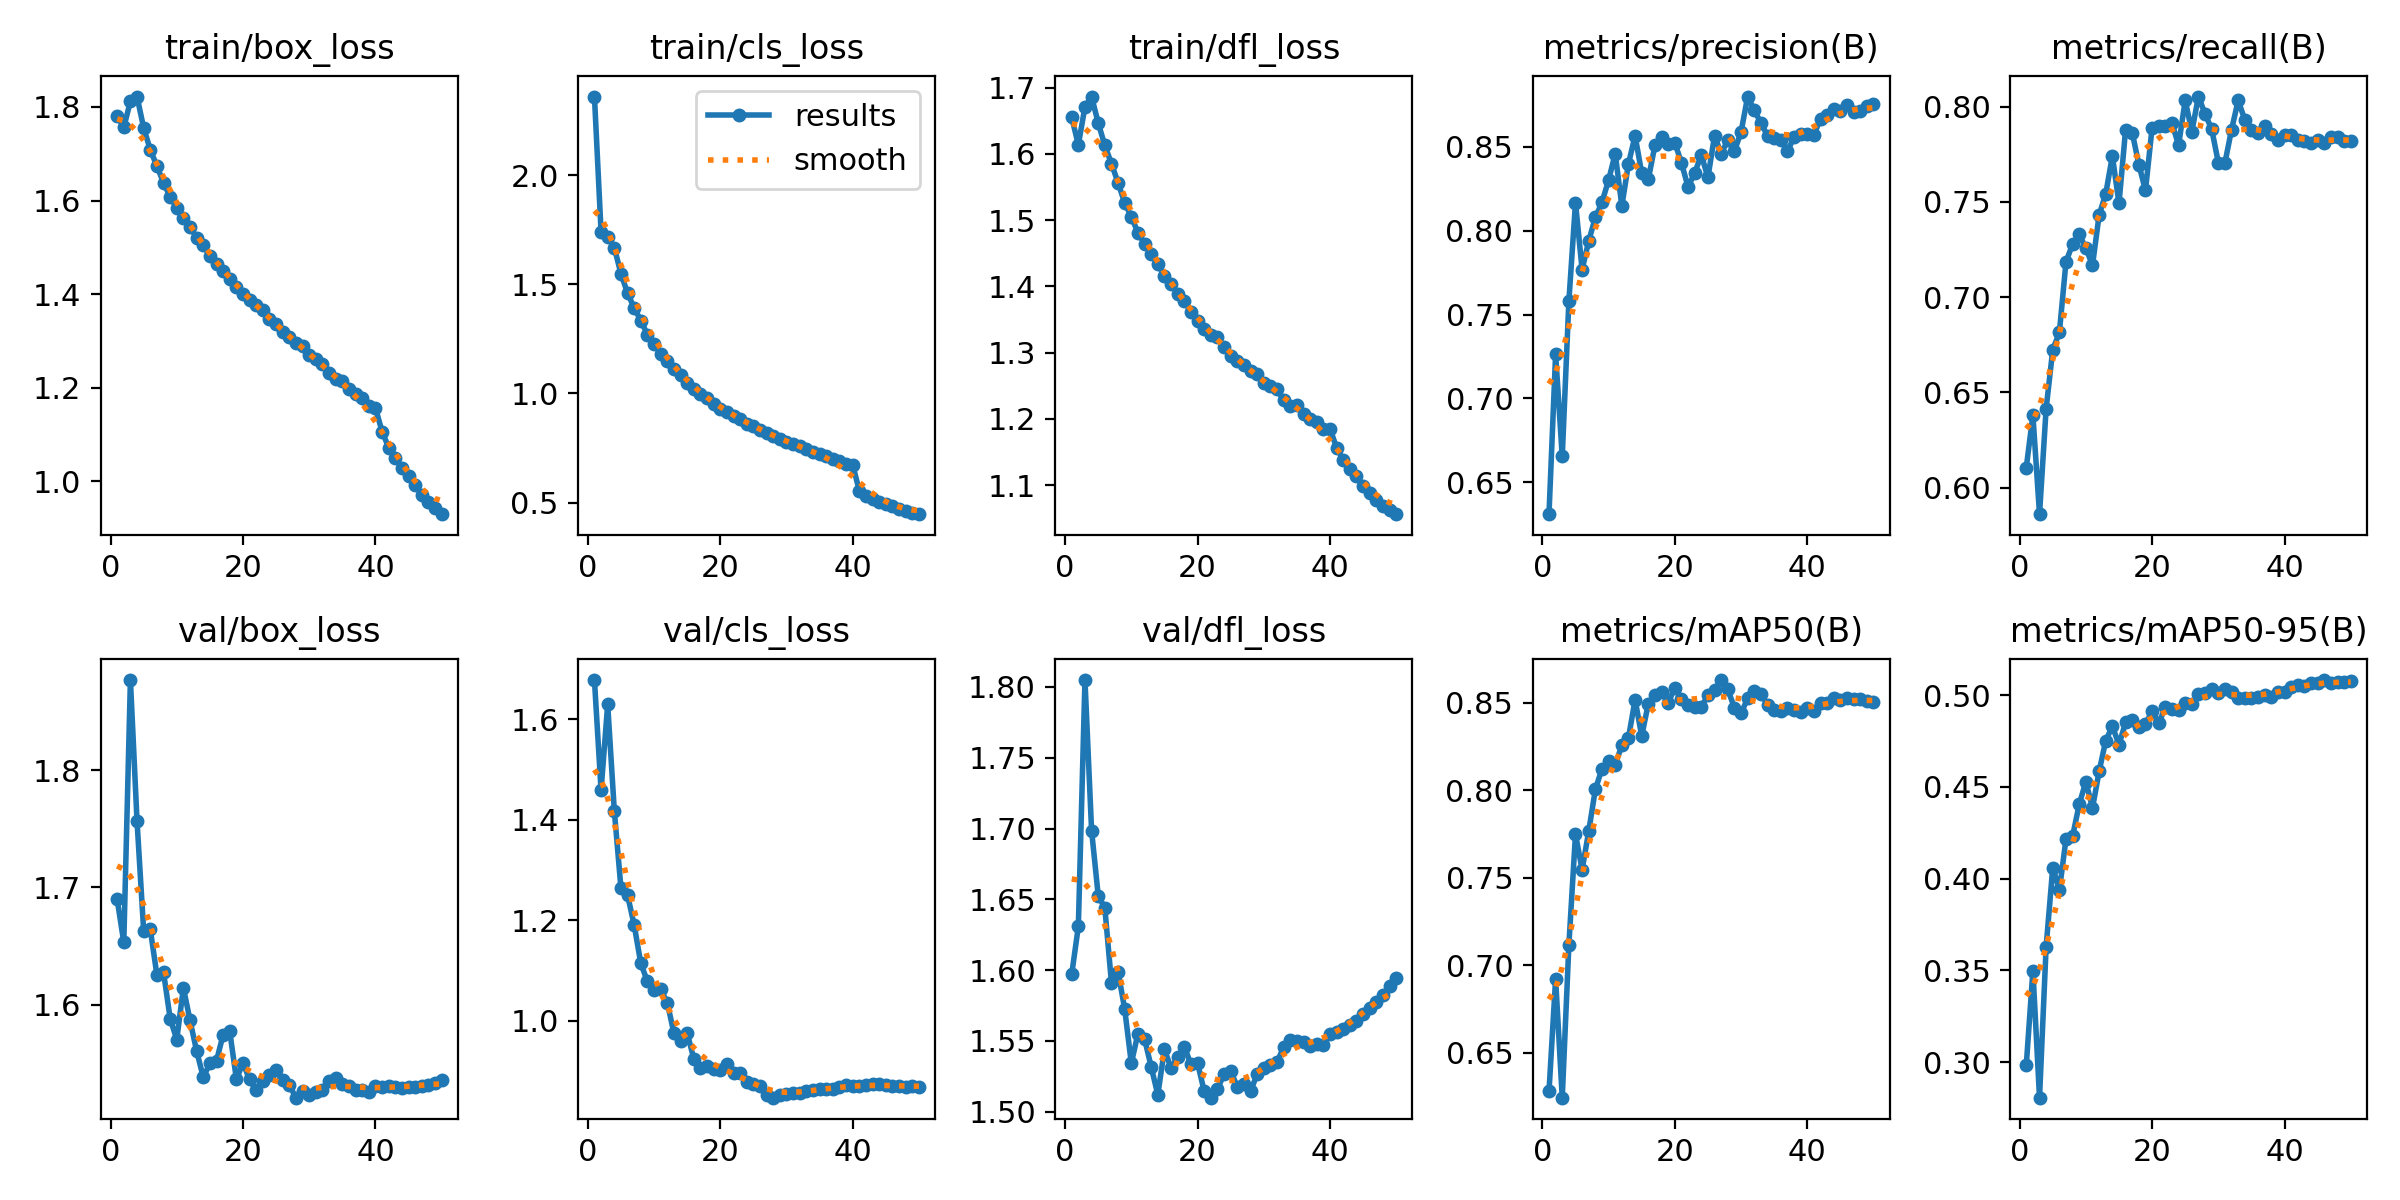

The data file committed next to this chart (first rows):
epoch, time, train/box_loss, train/cls_loss, train/dfl_loss, metrics/precision(B), metrics/recall(B), metrics/mAP50(B), metrics/mAP50-95(B), val/box_loss, val/cls_loss, val/dfl_loss, lr/pg0, lr/pg1, lr/pg2
1, 305, 1.781, 2.36, 1.655, 0.631, 0.6106, 0.6278, 0.2983, 1.69, 1.678, 1.597, 0.003331, 0.003331, 0.003331
2, 595.5, 1.757, 1.74, 1.614, 0.7265, 0.6381, 0.6922, 0.3498, 1.653, 1.458, 1.631, 0.006533, 0.006533, 0.006533
3, 882.2, 1.812, 1.715, 1.671, 0.6655, 0.5861, 0.6242, 0.2806, 1.877, 1.629, 1.805, 0.009602, 0.009602, 0.009602
4, 1168, 1.822, 1.669, 1.687, 0.7579, 0.6415, 0.7114, 0.3629, 1.756, 1.418, 1.699, 0.009406, 0.009406, 0.009406
5, 1457, 1.755, 1.549, 1.647, 0.8168, 0.6724, 0.7749, 0.406, 1.663, 1.264, 1.653, 0.009208, 0.009208, 0.009208
6, 1743, 1.709, 1.459, 1.613, 0.7769, 0.6815, 0.7546, 0.3937, 1.664, 1.25, 1.644, 0.00901, 0.00901, 0.00901
7, 2036, 1.673, 1.392, 1.585, 0.7939, 0.7187, 0.7766, 0.4216, 1.625, 1.19, 1.591, 0.008812, 0.008812, 0.008812
8, 2322, 1.638, 1.334, 1.556, 0.808, 0.7278, 0.8005, 0.4231, 1.628, 1.114, 1.599, 0.008614, 0.008614, 0.008614
9, 2611, 1.608, 1.27, 1.526, 0.817, 0.7329, 0.8123, 0.4406, 1.588, 1.078, 1.572, 0.008416, 0.008416, 0.008416
10, 2898, 1.585, 1.227, 1.505, 0.8303, 0.7258, 0.8168, 0.4528, 1.57, 1.062, 1.534, 0.008218, 0.008218, 0.008218
11, 3184, 1.562, 1.182, 1.481, 0.846, 0.7167, 0.8147, 0.4385, 1.614, 1.063, 1.555, 0.00802, 0.00802, 0.00802
12, 3469, 1.544, 1.148, 1.464, 0.8148, 0.7431, 0.8257, 0.4584, 1.587, 1.036, 1.551, 0.007822, 0.007822, 0.007822
13, 3755, 1.52, 1.112, 1.448, 0.8399, 0.7542, 0.83, 0.4752, 1.56, 0.9752, 1.532, 0.007624, 0.007624, 0.007624
14, 4040, 1.504, 1.084, 1.434, 0.8567, 0.7741, 0.8518, 0.483, 1.538, 0.959, 1.512, 0.007426, 0.007426, 0.007426
15, 4326, 1.481, 1.049, 1.416, 0.8344, 0.7492, 0.8311, 0.4731, 1.55, 0.976, 1.544, 0.007228, 0.007228, 0.007228
16, 4611, 1.465, 1.02, 1.403, 0.8307, 0.788, 0.8496, 0.4851, 1.552, 0.9244, 1.531, 0.00703, 0.00703, 0.00703
17, 4897, 1.449, 0.9951, 1.389, 0.8511, 0.7864, 0.8544, 0.4864, 1.574, 0.9053, 1.538, 0.006832, 0.006832, 0.006832
18, 5185, 1.431, 0.9771, 1.378, 0.8561, 0.7696, 0.8562, 0.4825, 1.577, 0.9109, 1.546, 0.006634, 0.006634, 0.006634
19, 5471, 1.415, 0.9503, 1.362, 0.8518, 0.756, 0.85, 0.4842, 1.536, 0.9044, 1.533, 0.006436, 0.006436, 0.006436
20, 5756, 1.401, 0.9286, 1.348, 0.8526, 0.789, 0.8587, 0.4913, 1.55, 0.903, 1.534, 0.006238, 0.006238, 0.006238
21, 6042, 1.387, 0.9164, 1.336, 0.8405, 0.7899, 0.852, 0.4845, 1.536, 0.9144, 1.515, 0.00604, 0.00604, 0.00604
22, 6327, 1.376, 0.8982, 1.327, 0.8261, 0.79, 0.8489, 0.4936, 1.527, 0.8963, 1.51, 0.005842, 0.005842, 0.005842
23, 6614, 1.365, 0.8836, 1.324, 0.8345, 0.7913, 0.8475, 0.4926, 1.535, 0.8956, 1.516, 0.005644, 0.005644, 0.005644
24, 6900, 1.346, 0.8597, 1.308, 0.8452, 0.7798, 0.8477, 0.4921, 1.54, 0.8773, 1.526, 0.005446, 0.005446, 0.005446
25, 7185, 1.336, 0.8502, 1.295, 0.8318, 0.8033, 0.8543, 0.4959, 1.544, 0.8743, 1.529, 0.005248, 0.005248, 0.005248
26, 7472, 1.318, 0.8308, 1.287, 0.8567, 0.787, 0.8573, 0.4953, 1.536, 0.871, 1.517, 0.00505, 0.00505, 0.00505
27, 7757, 1.309, 0.8194, 1.281, 0.8461, 0.8053, 0.863, 0.5004, 1.531, 0.852, 1.52, 0.004852, 0.004852, 0.004852
28, 8044, 1.295, 0.8058, 1.272, 0.854, 0.7961, 0.8577, 0.5011, 1.521, 0.8471, 1.514, 0.004654, 0.004654, 0.004654
29, 8330, 1.289, 0.7929, 1.268, 0.8476, 0.7882, 0.8471, 0.5034, 1.526, 0.8526, 1.527, 0.004456, 0.004456, 0.004456
30, 8615, 1.27, 0.7761, 1.254, 0.8589, 0.7706, 0.844, 0.5009, 1.523, 0.8536, 1.531, 0.004258, 0.004258, 0.004258
31, 8902, 1.26, 0.769, 1.25, 0.8801, 0.7706, 0.8526, 0.5033, 1.525, 0.8557, 1.533, 0.00406, 0.00406, 0.00406
32, 9187, 1.251, 0.7599, 1.245, 0.8718, 0.788, 0.8566, 0.5015, 1.527, 0.8568, 1.535, 0.003862, 0.003862, 0.003862
33, 9472, 1.231, 0.7431, 1.228, 0.8643, 0.8033, 0.8553, 0.4982, 1.535, 0.8601, 1.545, 0.003664, 0.003664, 0.003664
34, 9758, 1.219, 0.73, 1.22, 0.8567, 0.7931, 0.8488, 0.4982, 1.538, 0.8625, 1.551, 0.003466, 0.003466, 0.003466
35, 10044, 1.214, 0.723, 1.221, 0.8551, 0.788, 0.8459, 0.4985, 1.532, 0.8649, 1.55, 0.003268, 0.003268, 0.003268
36, 10330, 1.198, 0.7109, 1.207, 0.8542, 0.7859, 0.8451, 0.4991, 1.531, 0.8635, 1.549, 0.00307, 0.00307, 0.00307
37, 10615, 1.186, 0.6974, 1.2, 0.8476, 0.79, 0.8468, 0.5, 1.527, 0.865, 1.546, 0.002872, 0.002872, 0.002872
38, 10900, 1.177, 0.6905, 1.195, 0.8557, 0.7857, 0.8457, 0.4992, 1.527, 0.8679, 1.548, 0.002674, 0.002674, 0.002674
39, 11186, 1.161, 0.6782, 1.185, 0.858, 0.7825, 0.845, 0.5016, 1.526, 0.8729, 1.547, 0.002476, 0.002476, 0.002476
40, 11471, 1.156, 0.6717, 1.185, 0.8577, 0.7849, 0.8473, 0.5018, 1.53, 0.8713, 1.555, 0.002278, 0.002278, 0.002278
41, 11794, 1.106, 0.5535, 1.156, 0.8573, 0.7849, 0.8452, 0.5043, 1.53, 0.8706, 1.556, 0.00208, 0.00208, 0.00208
42, 12077, 1.072, 0.5305, 1.138, 0.8668, 0.7827, 0.8497, 0.5056, 1.53, 0.8714, 1.559, 0.001882, 0.001882, 0.001882
43, 12361, 1.049, 0.517, 1.124, 0.8689, 0.7819, 0.8496, 0.505, 1.53, 0.8734, 1.561, 0.001684, 0.001684, 0.001684
44, 12644, 1.029, 0.5044, 1.113, 0.8726, 0.7808, 0.8526, 0.5064, 1.529, 0.8737, 1.564, 0.001486, 0.001486, 0.001486
45, 12927, 1.011, 0.4935, 1.099, 0.8717, 0.7823, 0.8518, 0.5065, 1.53, 0.8723, 1.569, 0.001288, 0.001288, 0.001288
46, 13210, 0.992, 0.4821, 1.088, 0.8748, 0.7808, 0.8525, 0.5082, 1.529, 0.8707, 1.573, 0.00109, 0.00109, 0.00109
47, 13494, 0.9704, 0.4721, 1.077, 0.8709, 0.7841, 0.852, 0.5067, 1.53, 0.8694, 1.577, 0.000892, 0.000892, 0.000892
48, 13777, 0.9555, 0.4619, 1.068, 0.8715, 0.7839, 0.8521, 0.507, 1.531, 0.8685, 1.583, 0.000694, 0.000694, 0.000694
49, 14061, 0.9424, 0.4529, 1.063, 0.8745, 0.7819, 0.851, 0.5069, 1.533, 0.8707, 1.589, 0.000496, 0.000496, 0.000496
50, 14344, 0.9291, 0.4465, 1.056, 0.8754, 0.7819, 0.8505, 0.5076, 1.535, 0.8689, 1.595, 0.000298, 0.000298, 0.000298
